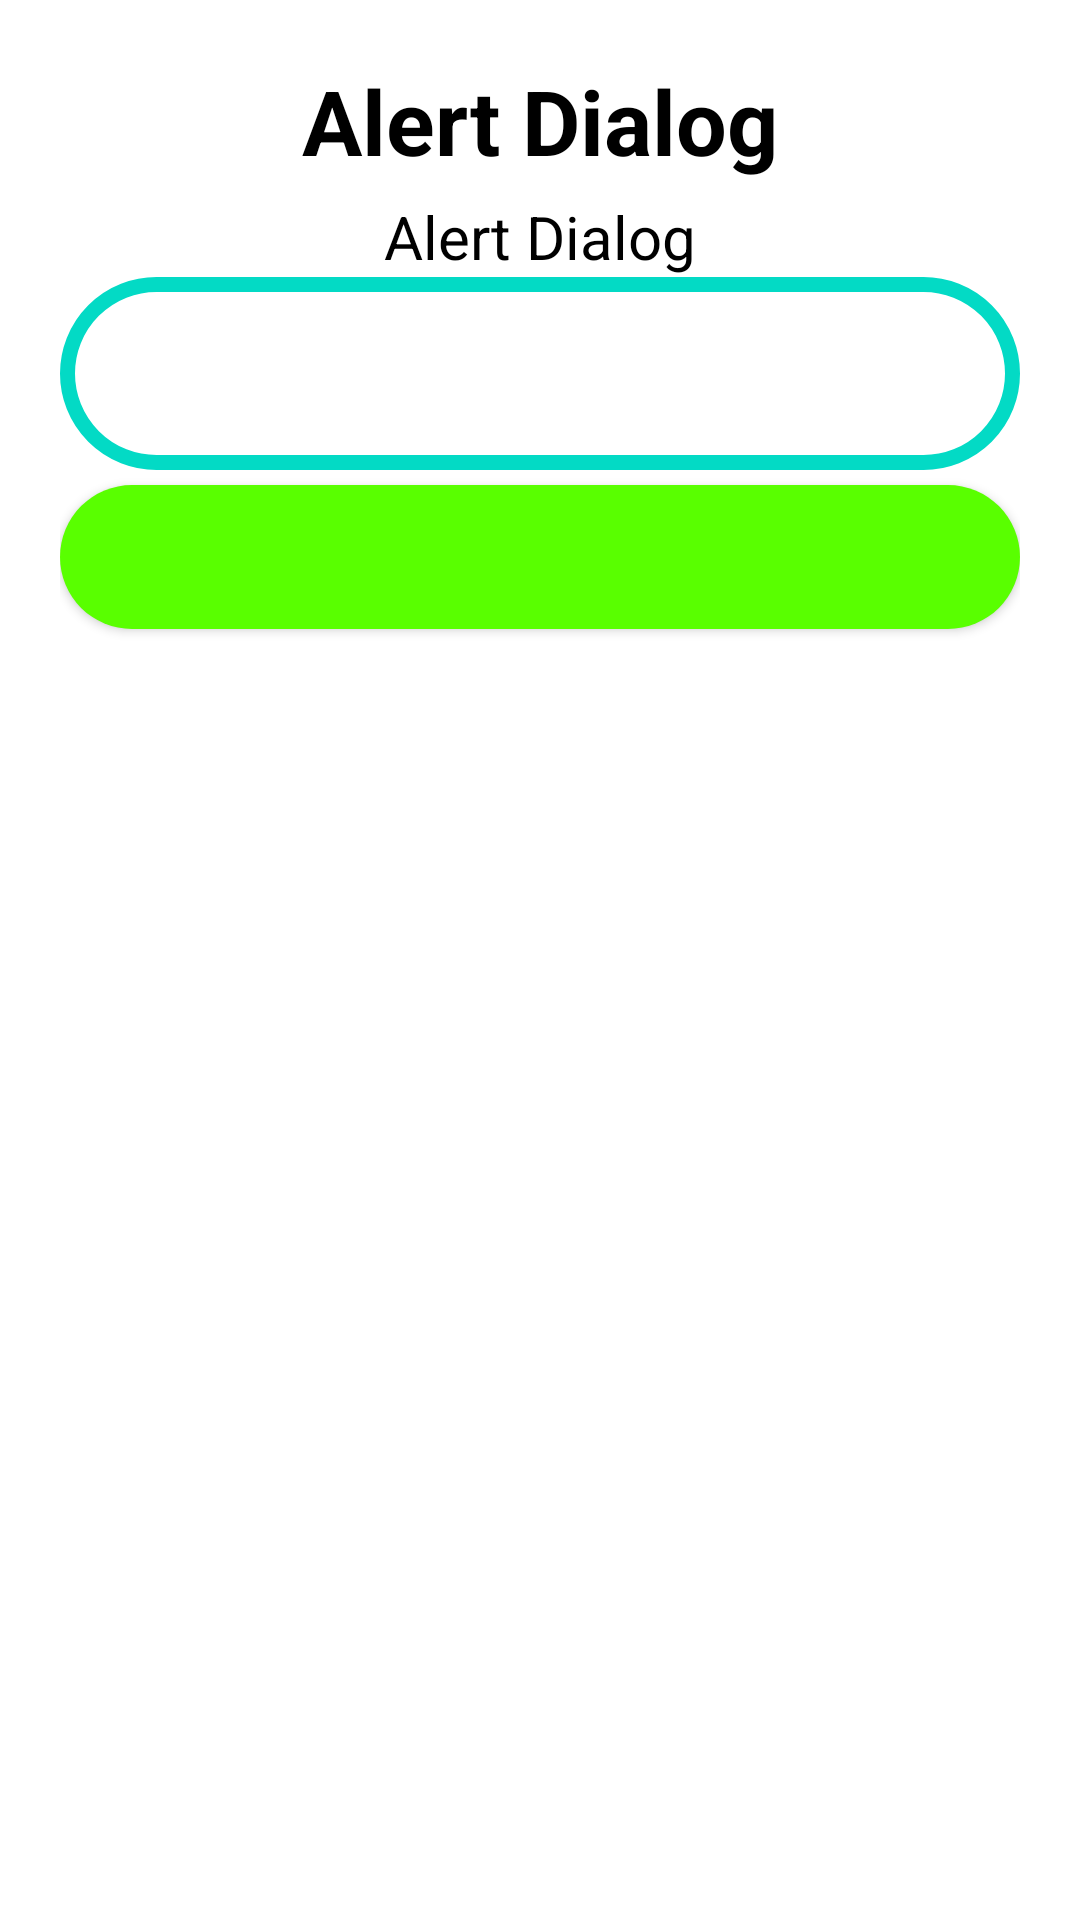

This screen was rendered from an Android layout file. Write that file and the resources it references.
<!-- AndroidManifest.xml: application theme Theme.ChatChit -->
<!-- res/layout/base_alert_dialog.xml -->
<?xml version="1.0" encoding="utf-8"?>
<androidx.constraintlayout.widget.ConstraintLayout xmlns:android="http://schemas.android.com/apk/res/android"
    xmlns:app="http://schemas.android.com/apk/res-auto"
    xmlns:tools="http://schemas.android.com/tools"
    android:layout_width="match_parent"
    android:layout_height="wrap_content"
    android:padding="20dp"
    android:background="@color/white">

    <TextView
        android:layout_width="wrap_content"
        android:layout_height="wrap_content"
        app:layout_constraintStart_toStartOf="parent"
        app:layout_constraintEnd_toEndOf="parent"
        app:layout_constraintTop_toTopOf="parent"
        android:text="Alert Dialog"
        android:textSize="30sp"
        android:textStyle="bold"
        android:id="@+id/header"
        android:textColor="@color/black"/>

    <TextView
        android:layout_width="0dp"
        android:layout_height="wrap_content"
        app:layout_constraintStart_toStartOf="parent"
        app:layout_constraintEnd_toEndOf="parent"
        app:layout_constraintTop_toBottomOf="@id/header"
        android:text="Alert Dialog"
        android:textSize="20sp"
        android:id="@+id/message_content"
        android:gravity="center"
        android:layout_marginTop="5dp"
        android:textColor="@color/black"/>

    <EditText
        android:layout_width="0dp"
        android:layout_height="wrap_content"
        app:layout_constraintStart_toStartOf="parent"
        app:layout_constraintEnd_toEndOf="parent"
        app:layout_constraintTop_toBottomOf="@id/iv_selected"
        android:id="@+id/et"
        android:background="@drawable/custom_et"
        android:padding="20dp"
        android:textColor="@color/black"/>

    <TextView
        android:layout_width="0dp"
        android:layout_height="wrap_content"
        app:layout_constraintStart_toStartOf="parent"
        app:layout_constraintEnd_toEndOf="parent"
        app:layout_constraintTop_toBottomOf="@id/et"
        android:text="Error"
        android:textSize="20sp"
        android:id="@+id/message_error"
        android:gravity="center"
        android:layout_marginTop="5dp"
        android:textColor="@color/red"
        android:visibility="gone"/>

    <androidx.appcompat.widget.AppCompatButton
        android:layout_width="0dp"
        android:layout_height="wrap_content"
        android:background="@drawable/custom_pos_btn"
        app:layout_constraintStart_toStartOf="parent"
        app:layout_constraintEnd_toEndOf="parent"
        app:layout_constraintTop_toBottomOf="@id/message_error"
        android:id="@+id/positive_button"
        android:layout_marginTop="5dp"/>

    <androidx.appcompat.widget.AppCompatButton
        android:layout_width="0dp"
        android:layout_height="wrap_content"
        android:background="@drawable/custom_neg_btn"
        app:layout_constraintStart_toStartOf="parent"
        app:layout_constraintEnd_toEndOf="parent"
        app:layout_constraintTop_toBottomOf="@id/positive_button"
        android:id="@+id/negative_button"
        android:layout_marginTop="5dp"/>

    <ImageView
        android:layout_width="200dp"
        android:layout_height="200dp"
        android:id="@+id/iv_selected"
        app:layout_constraintTop_toBottomOf="@id/message_content"
        app:layout_constraintStart_toStartOf="parent"
        app:layout_constraintEnd_toEndOf="parent"
        app:layout_constraintBottom_toTopOf="@id/et"
        android:visibility="gone"/>
</androidx.constraintlayout.widget.ConstraintLayout>
<!-- resources referenced by this layout -->
<resources>
  <color name="black">#FF000000</color>
  <color name="red">#FF0000</color>
  <color name="white">#FFFFFFFF</color>
  <!-- drawable custom_et (drawable) -->
  <?xml version="1.0" encoding="utf-8"?>
  <shape xmlns:android="http://schemas.android.com/apk/res/android"
      android:shape="rectangle">
  
      <corners
          android:radius="50dp"/>
  
      <stroke
          android:color="@color/teal_200"
          android:width="5dp"/>
  </shape>
  <!-- drawable custom_pos_btn (drawable) -->
  <?xml version="1.0" encoding="utf-8"?>
  <shape xmlns:android="http://schemas.android.com/apk/res/android"
      android:shape="rectangle">
  
      <corners
          android:radius="50dp"/>
  
      <solid
          android:color="@color/green"/>
  </shape>
  <style name="Theme.ChatChit" parent="Theme.MaterialComponents.DayNight.NoActionBar">
          
          <item name="colorPrimary">@color/purple_500</item>
          <item name="colorPrimaryVariant">@color/black</item>
          <item name="colorOnPrimary">@color/white</item>
          
          <item name="colorSecondary">@color/teal_200</item>
          <item name="colorSecondaryVariant">@color/teal_700</item>
          <item name="colorOnSecondary">@color/black</item>
          
          <item name="android:statusBarColor" tools:targetApi="l">?attr/colorPrimaryVariant</item>
          
  
  
          <item name="android:windowBackground">@drawable/bg</item>
      </style>
  <color name="teal_200">#FF03DAC5</color>
  <color name="green">#59FF00</color>
  <color name="purple_500">#FF6200EE</color>
  <color name="teal_700">#FF018786</color>
  <!-- drawable bg: png bitmap (drawable, 118908 bytes) -->
</resources>
